Run: headless pygame with SDL's dummy video driver; simulated clock (each Clock.tick advances the game by its frame time, no real sleeping); random seed 0; keys injected as events and as key.get_pressed() state; no mouse input.
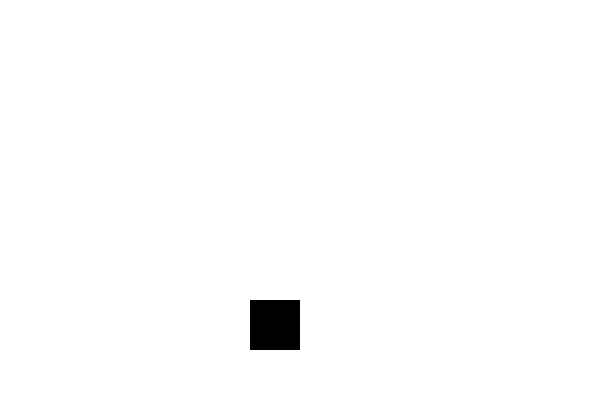
Frame 1 of 4 · flips 1–60 · no input
Frame 2 of 4 · flips 61–180 · tapped SPACE, RETURN · held RIGHT (→), D · screen unchanged from frame 1, image omitted
Frame 3 of 4 · flips 181–300 · held DOWN (↓), S · screen unchanged from frame 2, image omitted
Frame 4 of 4 · flips 301–420 · held LEFT (←), A, UP (↑), W · screen unchanged from frame 3, image omitted

The pygame program that drew these frames:

import pygame

pygame.init()
screen = pygame.display.set_mode( (600, 400) )
clock = pygame.time.Clock( )


x, y = 250, 300
gravity = 1
velocity = 0
jump_power = -15
is_jumping = False

running = True
while running:
    screen.fill("white")

    for event in pygame.event.get( ):
        if event.type == pygame.QUIT:
            running = False
        elif event.type == pygame.KEYDOWN:
            if event.key == pygame.K_SPACE and not is_jumping:
                velocity = jump_power  
                is_jumping = True

    velocity += gravity
    y += velocity

    if y >= 300: 
        y = 300
        is_jumping = False

    pygame.draw.rect(screen, "black", (x, y, 50, 50))

    pygame.display.flip()
    clock.tick(30)

pygame.quit()
